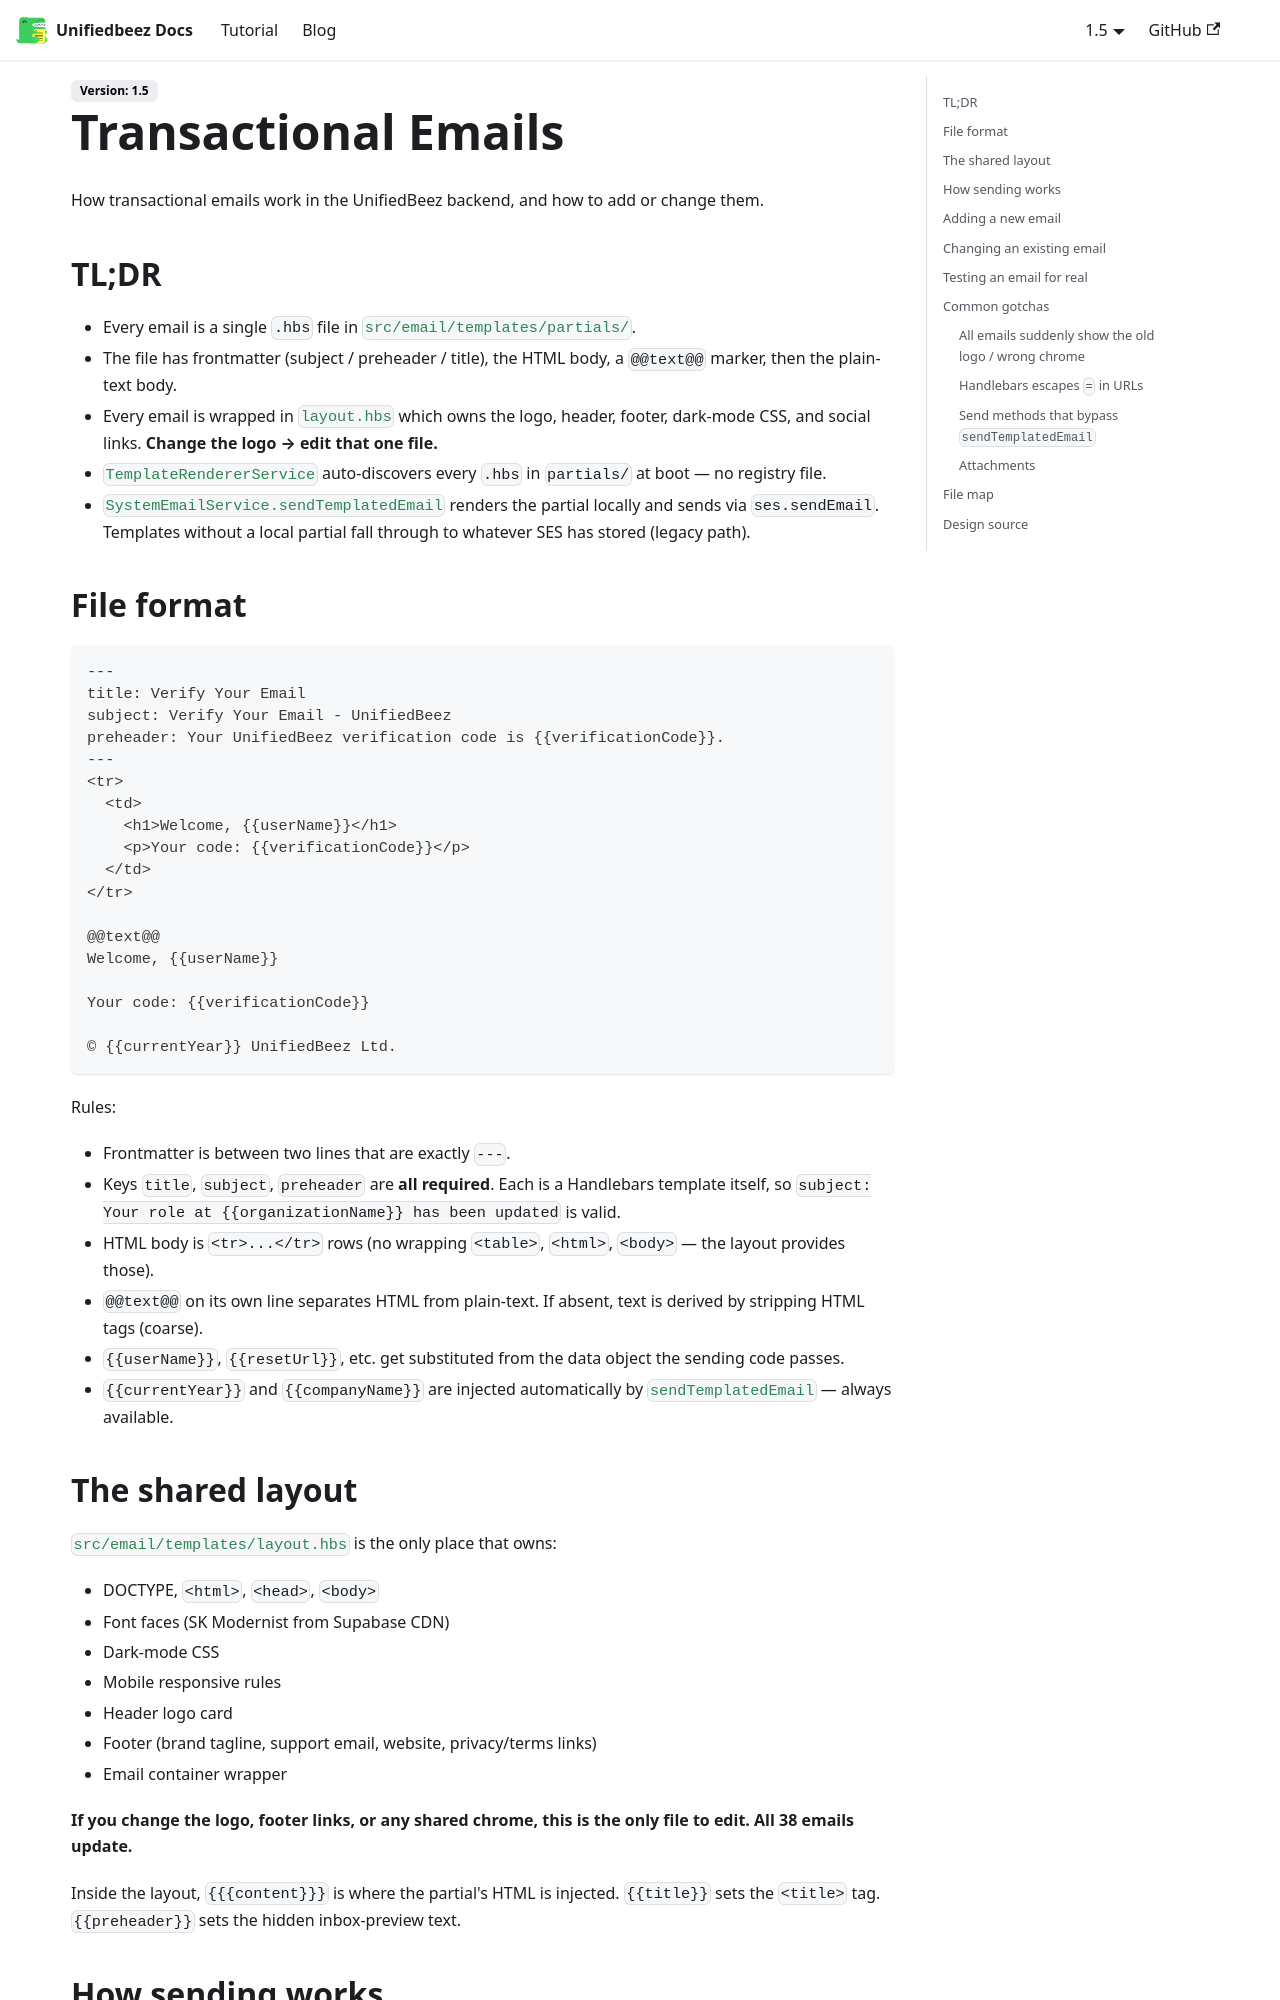

repository: UnifiedbeezTemp/backend-docs · page: docs/email-templates/index.html · generator: docusaurus

---
sidebar_position: 5
---

# Transactional Emails

How transactional emails work in the UnifiedBeez backend, and how to add or change them.

## TL;DR

- Every email is a single `.hbs` file in [`src/email/templates/partials/`](https://github.com/unifiedbeez/unifiedbeez/tree/main/src/email/templates/partials).
- The file has frontmatter (subject / preheader / title), the HTML body, a `@@text@@` marker, then the plain-text body.
- Every email is wrapped in [`layout.hbs`](https://github.com/unifiedbeez/unifiedbeez/blob/main/src/email/templates/layout.hbs) which owns the logo, header, footer, dark-mode CSS, and social links. **Change the logo → edit that one file.**
- [`TemplateRendererService`](https://github.com/unifiedbeez/unifiedbeez/blob/main/src/email/template-renderer.service.ts) auto-discovers every `.hbs` in `partials/` at boot — no registry file.
- [`SystemEmailService.sendTemplatedEmail`](https://github.com/unifiedbeez/unifiedbeez/blob/main/src/email/system-email.service.ts) renders the partial locally and sends via `ses.sendEmail`. Templates without a local partial fall through to whatever SES has stored (legacy path).

## File format

```handlebars
---
title: Verify Your Email
subject: Verify Your Email - UnifiedBeez
preheader: Your UnifiedBeez verification code is {{verificationCode}}.
---
<tr>
  <td>
    <h1>Welcome, {{userName}}</h1>
    <p>Your code: {{verificationCode}}</p>
  </td>
</tr>

@@text@@
Welcome, {{userName}}

Your code: {{verificationCode}}

© {{currentYear}} UnifiedBeez Ltd.
```

Rules:

- Frontmatter is between two lines that are exactly `---`.
- Keys `title`, `subject`, `preheader` are **all required**. Each is a Handlebars template itself, so `subject: Your role at {{organizationName}} has been updated` is valid.
- HTML body is `<tr>...</tr>` rows (no wrapping `<table>`, `<html>`, `<body>` — the layout provides those).
- `@@text@@` on its own line separates HTML from plain-text. If absent, text is derived by stripping HTML tags (coarse).
- `{{userName}}`, `{{resetUrl}}`, etc. get substituted from the data object the sending code passes.
- `{{currentYear}}` and `{{companyName}}` are injected automatically by [`sendTemplatedEmail`](https://github.com/unifiedbeez/unifiedbeez/blob/main/src/email/system-email.service.ts) — always available.

## The shared layout

[`src/email/templates/layout.hbs`](https://github.com/unifiedbeez/unifiedbeez/blob/main/src/email/templates/layout.hbs) is the only place that owns:

- DOCTYPE, `<html>`, `<head>`, `<body>`
- Font faces (SK Modernist from Supabase CDN)
- Dark-mode CSS
- Mobile responsive rules
- Header logo card
- Footer (brand tagline, support email, website, privacy/terms links)
- Email container wrapper

**If you change the logo, footer links, or any shared chrome, this is the only file to edit. All 38 emails update.**

Inside the layout, `{{{content}}}` is where the partial's HTML is injected. `{{title}}` sets the `<title>` tag. `{{preheader}}` sets the hidden inbox-preview text.
